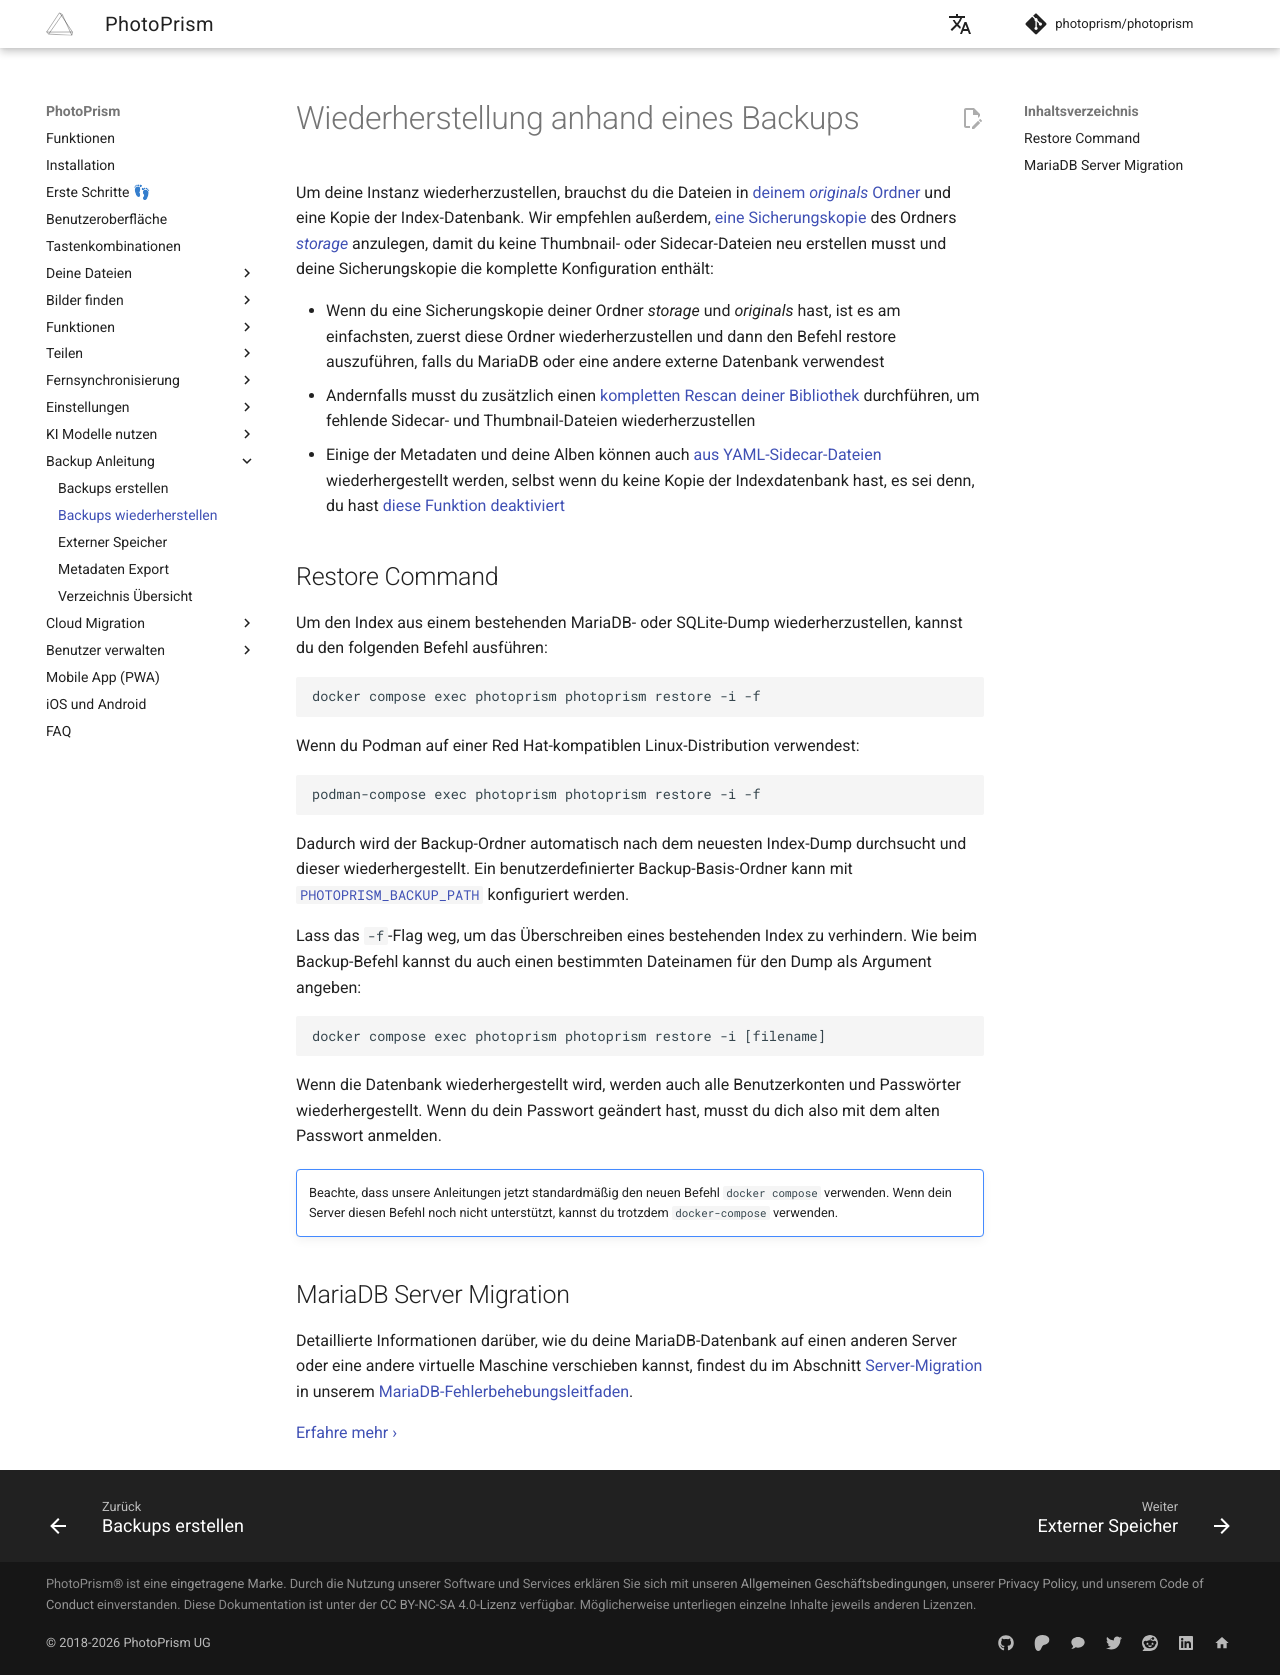

repository: photoprism/photoprism-docs-de · page: user-guide/backups/restore/index.html · generator: mkdocs

# Wiederherstellung anhand eines Backups

Um deine Instanz wiederherzustellen, brauchst du die Dateien in [deinem *originals* Ordner](https://docs.photoprism.app/getting-started/docker-compose/#photoprismoriginals) und eine Kopie der Index-Datenbank. Wir empfehlen außerdem, [eine Sicherungskopie](./index.md) des Ordners [*storage*](https://docs.photoprism.app/getting-started/docker-compose/#photoprismstorage) anzulegen, damit du keine Thumbnail- oder Sidecar-Dateien neu erstellen musst und deine Sicherungskopie die komplette Konfiguration enthält:

- Wenn du eine Sicherungskopie deiner Ordner *storage* und *originals* hast, ist es am einfachsten, zuerst diese Ordner wiederherzustellen und dann den Befehl restore auszuführen, falls du MariaDB oder eine andere externe Datenbank verwendest
- Andernfalls musst du zusätzlich einen [kompletten Rescan deiner Bibliothek](../../user-guide/library/originals.md) durchführen, um fehlende Sidecar- und Thumbnail-Dateien wiederherzustellen
- Einige der Metadaten und deine Alben können auch [aus YAML-Sidecar-Dateien](export.md) wiederhergestellt werden, selbst wenn du keine Kopie der Indexdatenbank hast, es sei denn, du hast [diese Funktion deaktiviert](https://docs.photoprism.app/getting-started/config-options/#feature-flags)

## Restore Command

Um den Index aus einem bestehenden MariaDB- oder SQLite-Dump wiederherzustellen, kannst du den folgenden Befehl ausführen:
```
docker compose exec photoprism photoprism restore -i -f
```

Wenn du Podman auf einer Red Hat-kompatiblen Linux-Distribution verwendest:

```
podman-compose exec photoprism photoprism restore -i -f
```

Dadurch wird der Backup-Ordner automatisch nach dem neuesten Index-Dump durchsucht und dieser wiederhergestellt. Ein benutzerdefinierter Backup-Basis-Ordner kann mit [`PHOTOPRISM_BACKUP_PATH`](https://docs.photoprism.app/getting-started/config-options/#backup) konfiguriert werden.

Lass das `-f`-Flag weg, um das Überschreiben eines bestehenden Index zu verhindern. Wie beim Backup-Befehl kannst du auch einen bestimmten Dateinamen für den Dump als Argument angeben:

```
docker compose exec photoprism photoprism restore -i [filename]
```

Wenn die Datenbank wiederhergestellt wird, werden auch alle Benutzerkonten und Passwörter wiederhergestellt. Wenn du dein Passwort geändert hast, musst du dich also mit dem alten Passwort anmelden.

!!! tldr ""
    Beachte, dass unsere Anleitungen jetzt standardmäßig den neuen Befehl `docker compose` verwenden. Wenn dein Server diesen Befehl noch nicht unterstützt, kannst du trotzdem `docker-compose` verwenden.

## MariaDB Server Migration

Detaillierte Informationen darüber, wie du deine MariaDB-Datenbank auf einen anderen Server oder eine andere virtuelle Maschine verschieben kannst, findest du im Abschnitt [Server-Migration](https://docs.photoprism.app/getting-started/troubleshooting/mariadb/#server-migration) in unserem [MariaDB-Fehlerbehebungsleitfaden](https://docs.photoprism.app/getting-started/troubleshooting/mariadb/).

[Erfahre mehr ›](https://docs.photoprism.app/getting-started/troubleshooting/mariadb/#server-migration)
